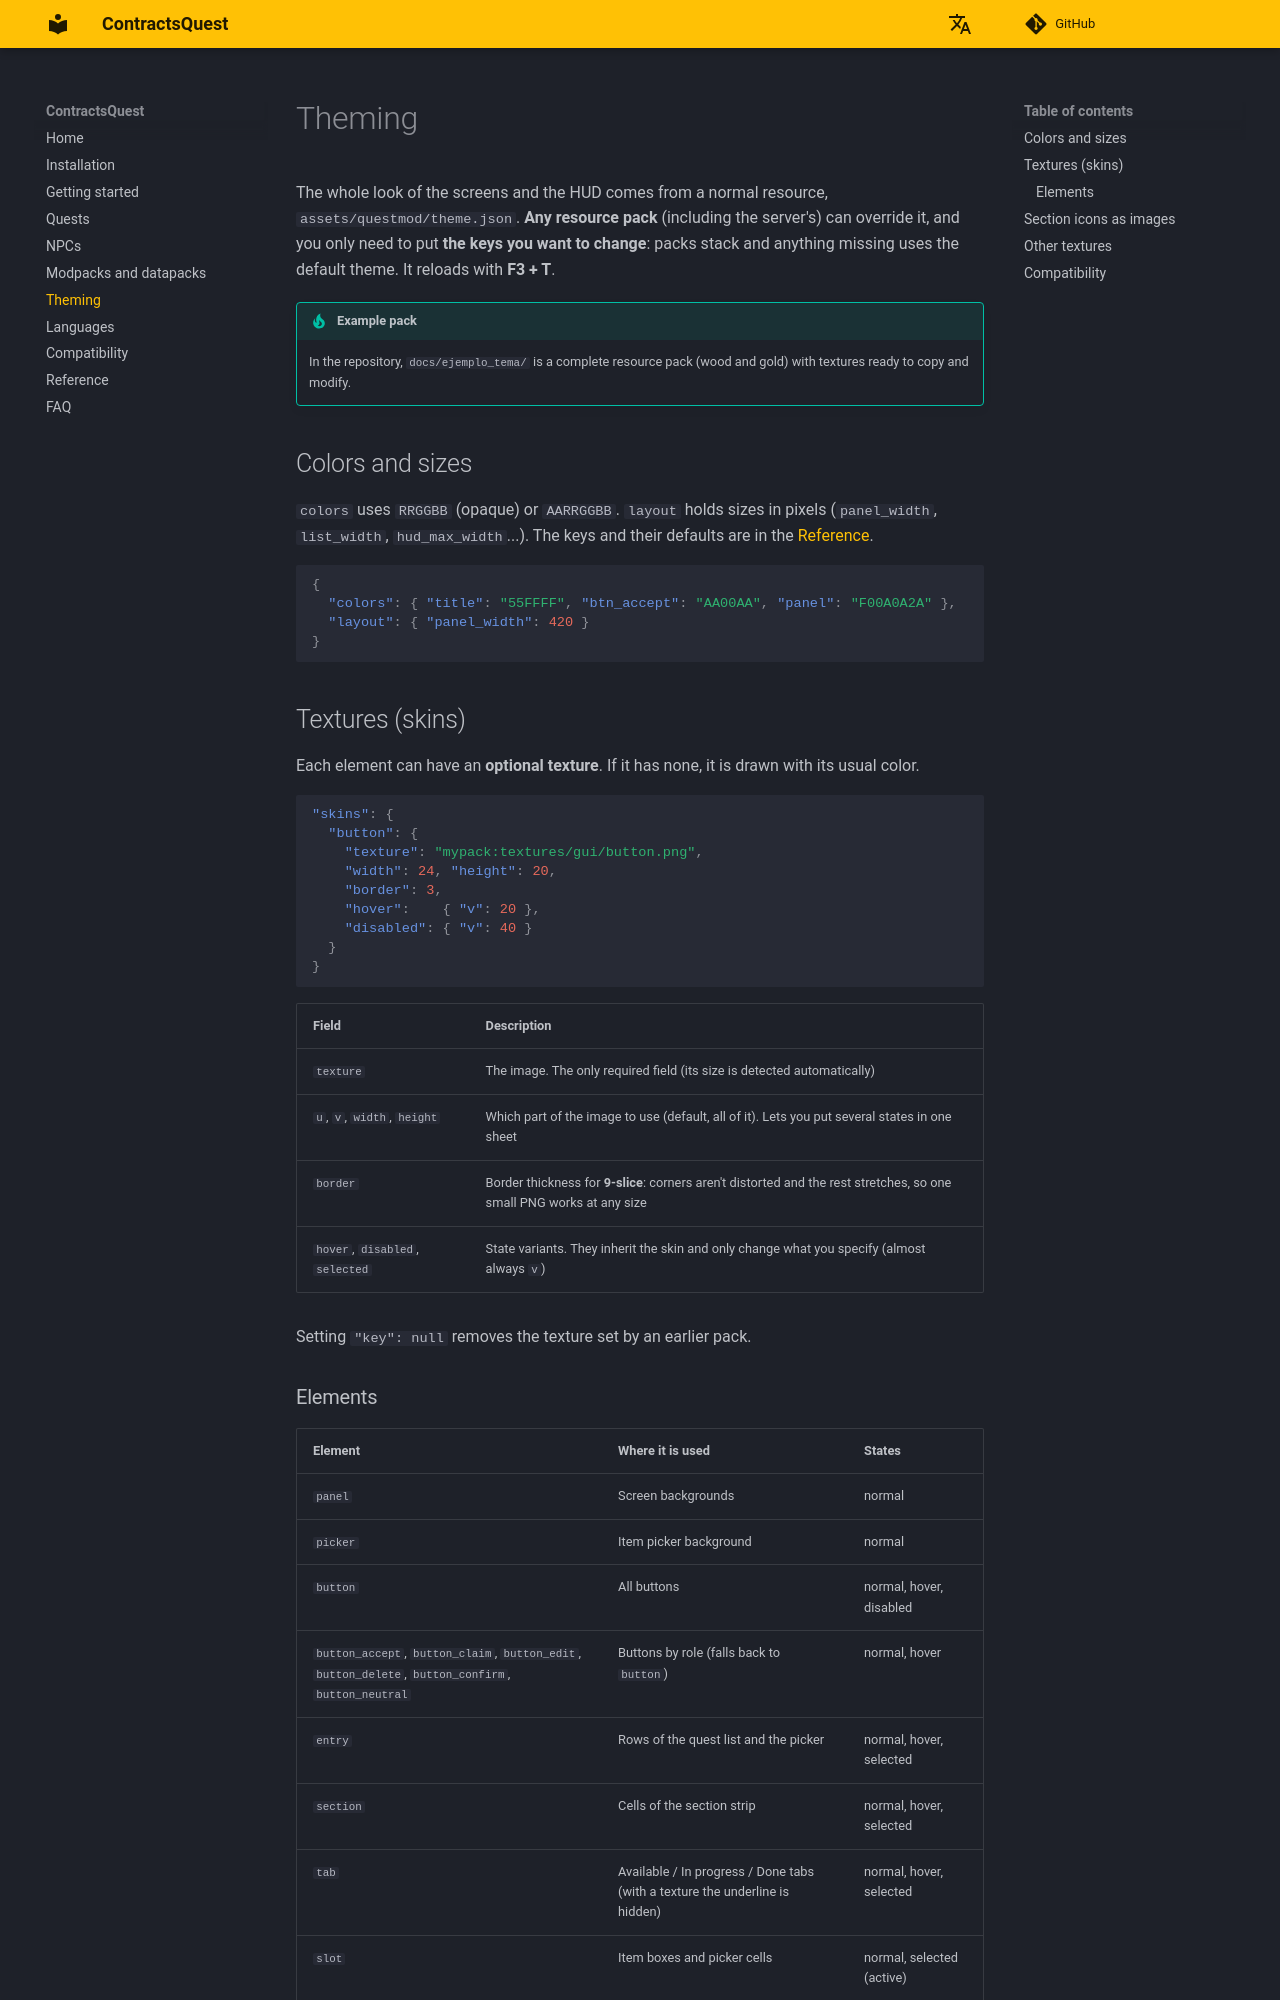

repository: lul-prog/ContractsQuest · page: theming/index.html · generator: mkdocs

# Theming

The whole look of the screens and the HUD comes from a normal resource, `assets/questmod/theme.json`. **Any resource pack** (including the server's) can override it, and you only need to put **the keys you want to change**: packs stack and anything missing uses the default theme. It reloads with **F3 + T**.

!!! tip "Example pack"
    In the repository, `docs/ejemplo_tema/` is a complete resource pack (wood and gold) with textures ready to copy and modify.

## Colors and sizes

`colors` uses `RRGGBB` (opaque) or `AARRGGBB`. `layout` holds sizes in pixels (`panel_width`, `list_width`, `hud_max_width`...). The keys and their defaults are in the [Reference](reference.md#theme).

```json
{
  "colors": { "title": "55FFFF", "btn_accept": "AA00AA", "panel": "F00A0A2A" },
  "layout": { "panel_width": 420 }
}
```

## Textures (skins)

Each element can have an **optional texture**. If it has none, it is drawn with its usual color.

```json
"skins": {
  "button": {
    "texture": "mypack:textures/gui/button.png",
    "width": 24, "height": 20,
    "border": 3,
    "hover":    { "v": 20 },
    "disabled": { "v": 40 }
  }
}
```

| Field | Description |
|---|---|
| `texture` | The image. The only required field (its size is detected automatically) |
| `u`, `v`, `width`, `height` | Which part of the image to use (default, all of it). Lets you put several states in one sheet |
| `border` | Border thickness for **9-slice**: corners aren't distorted and the rest stretches, so one small PNG works at any size |
| `hover`, `disabled`, `selected` | State variants. They inherit the skin and only change what you specify (almost always `v`) |

Setting `"key": null` removes the texture set by an earlier pack.
